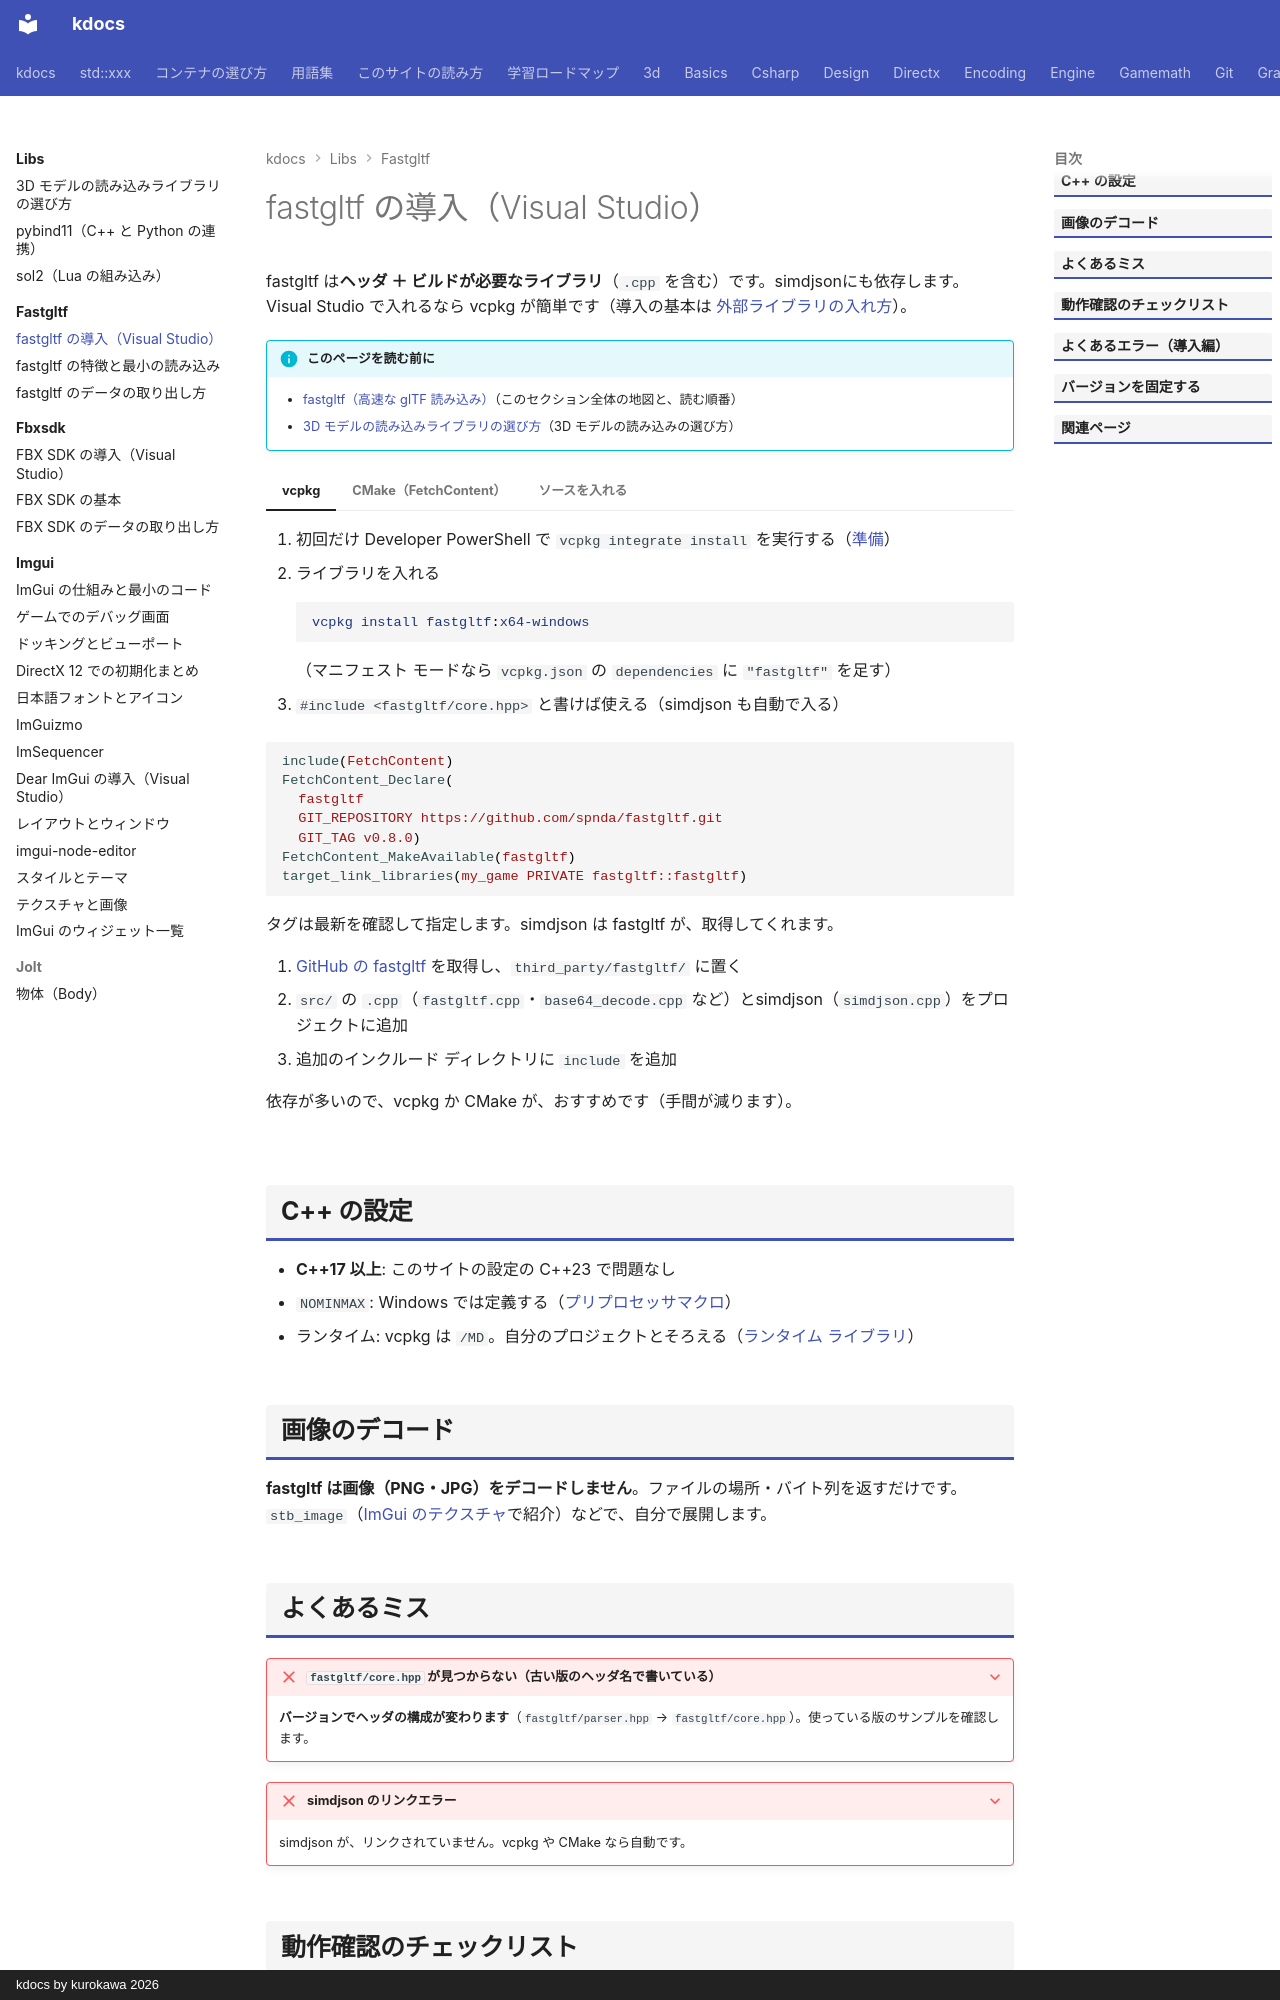

repository: qwzxdf/kdocs · page: libs/fastgltf/install/index.html · generator: mkdocs · copyright: kdocs by kurokawa 2026

---
title: fastgltf の導入（Visual Studio）
tags:
  - 外部ライブラリ
  - 3Dゲーム
---

# fastgltf の導入（Visual Studio）

fastgltf は**ヘッダ ＋ ビルドが必要なライブラリ**（`.cpp` を含む）です。simdjsonにも依存します。Visual Studio で入れるなら vcpkg が簡単です（導入の基本は [外部ライブラリの入れ方](../../vs/libraries.md)）。

!!! info "このページを読む前に"
    - [fastgltf（高速な glTF 読み込み）](index.md)（このセクション全体の地図と、読む順番）
    - [3D モデルの読み込みライブラリの選び方](../model-loading.md)（3D モデルの読み込みの選び方）


=== "vcpkg"

    1. 初回だけ Developer PowerShell で `vcpkg integrate install` を実行する（[準備](../../vs/libraries.md#vcpkg)）
    2. ライブラリを入れる

        ```powershell
        vcpkg install fastgltf:x64-windows
        ```

        （マニフェスト モードなら `vcpkg.json` の `dependencies` に `"fastgltf"` を足す）
    3. `#include <fastgltf/core.hpp>` と書けば使える（simdjson も自動で入る）

=== "CMake（FetchContent）"

    ```cmake
    include(FetchContent)
    FetchContent_Declare(
      fastgltf
      GIT_REPOSITORY https://github.com/spnda/fastgltf.git
      GIT_TAG v0.8.0)
    FetchContent_MakeAvailable(fastgltf)
    target_link_libraries(my_game PRIVATE fastgltf::fastgltf)
    ```

    タグは最新を確認して指定します。simdjson は fastgltf が、取得してくれます。

=== "ソースを入れる"

    1. [GitHub の fastgltf](https://github.com/spnda/fastgltf) を取得し、`third_party/fastgltf/` に置く
    2. `src/` の `.cpp`（`fastgltf.cpp`・`base64_decode.cpp` など）とsimdjson（`simdjson.cpp`）をプロジェクトに追加
    3. 追加のインクルード ディレクトリに `include` を追加

    依存が多いので、vcpkg か CMake が、おすすめです（手間が減ります）。

## C++ の設定

- **C++17 以上**: このサイトの設定の C++23 で問題なし
- `NOMINMAX`: Windows では定義する（[プリプロセッサマクロ](../../vs/preprocessor.md)）
- ランタイム: vcpkg は `/MD`。自分のプロジェクトとそろえる（[ランタイム ライブラリ](../../vs/errors.md#runtime_library)）

## 画像のデコード

**fastgltf は画像（PNG・JPG）をデコードしません**。ファイルの場所・バイト列を返すだけです。`stb_image`（[ImGui のテクスチャ](../imgui/textures.md)で紹介）などで、自分で展開します。
